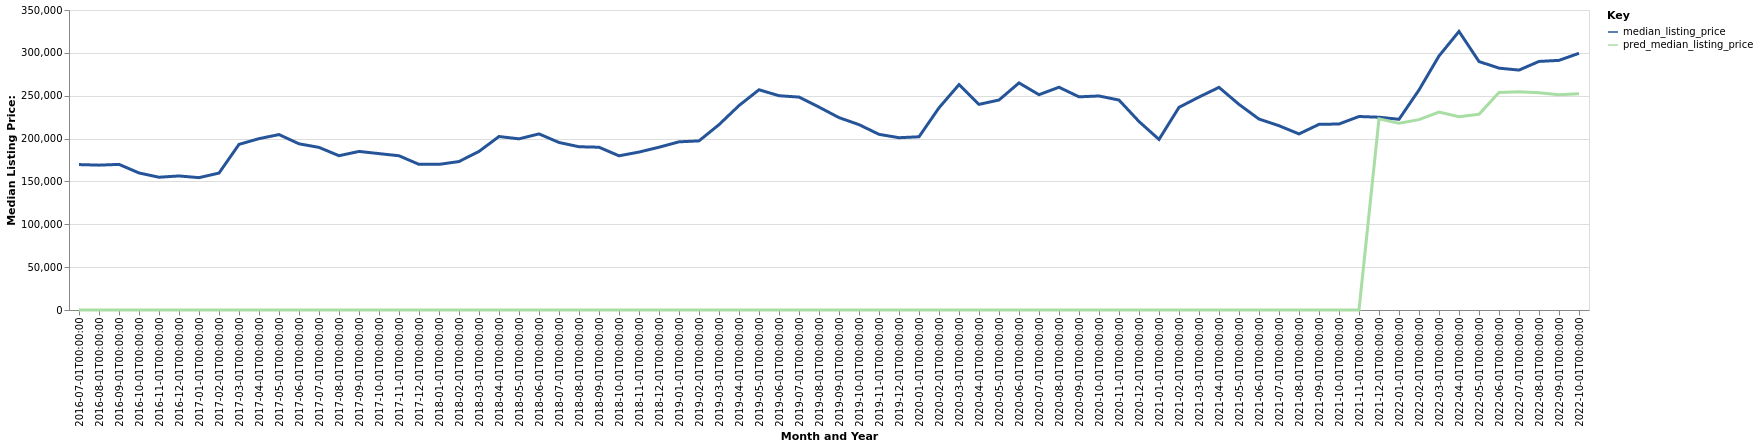

Source data for this figure (header and first rows):
date, time_idx, median_listing_price, thirty_year_interest_rate_five, month, county_name, active_listing_count, pred_median_listing_price, month_year
2016-07-01, 0, 169675, 3.72, 7, Lafayette-West Lafayette, IN, 746.0, 0, Jul-2016
2016-08-01, 1, 169000, 3.73, 8, Lafayette-West Lafayette, IN, 730.0, 0, Aug-2016
2016-09-01, 2, 169900, 3.66, 9, Lafayette-West Lafayette, IN, 712.0, 0, Sep-2016
2016-10-01, 3, 159900, 3.64, 10, Lafayette-West Lafayette, IN, 694.0, 0, Oct-2016
2016-11-01, 4, 154900, 3.66, 11, Lafayette-West Lafayette, IN, 622.0, 0, Nov-2016
2016-12-01, 5, 156400, 3.48, 12, Lafayette-West Lafayette, IN, 522.0, 0, Dec-2016
2017-01-01, 6, 154400, 3.45, 1, Lafayette-West Lafayette, IN, 469.0, 0, Jan-2017
2017-02-01, 7, 159750, 3.5, 2, Lafayette-West Lafayette, IN, 498.0, 0, Feb-2017
2017-03-01, 8, 193225, 3.52, 3, Lafayette-West Lafayette, IN, 493.0, 0, Mar-2017
2017-04-01, 9, 199900, 4.03, 4, Lafayette-West Lafayette, IN, 490.0, 0, Apr-2017
2017-05-01, 10, 204675, 4.32, 5, Lafayette-West Lafayette, IN, 529.0, 0, May-2017
2017-06-01, 11, 193900, 4.2, 6, Lafayette-West Lafayette, IN, 538.0, 0, Jun-2017
2017-07-01, 12, 189700, 4.19, 7, Lafayette-West Lafayette, IN, 625.0, 0, Jul-2017
2017-08-01, 13, 180000, 4.3, 8, Lafayette-West Lafayette, IN, 664.0, 0, Aug-2017
2017-09-01, 14, 185000, 4.1, 9, Lafayette-West Lafayette, IN, 656.0, 0, Sep-2017
2017-10-01, 15, 182448, 4.05, 10, Lafayette-West Lafayette, IN, 647.0, 0, Oct-2017
2017-11-01, 16, 179948, 3.94, 11, Lafayette-West Lafayette, IN, 577.0, 0, Nov-2017
2017-12-01, 17, 169900, 4.03, 12, Lafayette-West Lafayette, IN, 536.0, 0, Dec-2017
2018-01-01, 18, 169900, 3.93, 1, Lafayette-West Lafayette, IN, 473.0, 0, Jan-2018
2018-02-01, 19, 173225, 3.83, 2, Lafayette-West Lafayette, IN, 468.0, 0, Feb-2018
2018-03-01, 20, 185000, 3.94, 3, Lafayette-West Lafayette, IN, 446.0, 0, Mar-2018
2018-04-01, 21, 202400, 3.95, 4, Lafayette-West Lafayette, IN, 456.0, 0, Apr-2018
2018-05-01, 22, 199675, 3.99, 5, Lafayette-West Lafayette, IN, 492.0, 0, May-2018
2018-06-01, 23, 205450, 4.15, 6, Lafayette-West Lafayette, IN, 519.0, 0, Jun-2018
2018-07-01, 24, 195450, 4.4, 7, Lafayette-West Lafayette, IN, 532.0, 0, Jul-2018
2018-08-01, 25, 190475, 4.46, 8, Lafayette-West Lafayette, IN, 557.0, 0, Aug-2018
2018-09-01, 26, 189900, 4.58, 9, Lafayette-West Lafayette, IN, 559.0, 0, Sep-2018
2018-10-01, 27, 179900, 4.66, 10, Lafayette-West Lafayette, IN, 567.0, 0, Oct-2018
2018-11-01, 28, 184250, 4.62, 11, Lafayette-West Lafayette, IN, 528.0, 0, Nov-2018
2018-12-01, 29, 189900, 4.54, 12, Lafayette-West Lafayette, IN, 459.0, 0, Dec-2018
2019-01-01, 30, 196200, 4.6, 1, Lafayette-West Lafayette, IN, 397.0, 0, Jan-2019
2019-02-01, 31, 197325, 4.72, 2, Lafayette-West Lafayette, IN, 380.0, 0, Feb-2019
2019-03-01, 32, 216229, 4.9, 3, Lafayette-West Lafayette, IN, 341.0, 0, Mar-2019
2019-04-01, 33, 238500, 4.94, 4, Lafayette-West Lafayette, IN, 295.0, 0, Apr-2019
2019-05-01, 34, 256950, 4.75, 5, Lafayette-West Lafayette, IN, 323.0, 0, May-2019
2019-06-01, 35, 250000, 4.51, 6, Lafayette-West Lafayette, IN, 332.0, 0, Jun-2019
2019-07-01, 36, 248400, 4.41, 7, Lafayette-West Lafayette, IN, 345.0, 0, Jul-2019
2019-08-01, 37, 236718, 4.41, 8, Lafayette-West Lafayette, IN, 363.0, 0, Aug-2019
2019-09-01, 38, 224445, 4.2, 9, Lafayette-West Lafayette, IN, 387.0, 0, Sep-2019
2019-10-01, 39, 216264, 4.14, 10, Lafayette-West Lafayette, IN, 400.0, 0, Oct-2019
2019-11-01, 40, 204950, 3.84, 11, Lafayette-West Lafayette, IN, 356.0, 0, Nov-2019
2019-12-01, 41, 201000, 3.81, 12, Lafayette-West Lafayette, IN, 277.0, 0, Dec-2019
2020-01-01, 42, 202100, 3.75, 1, Lafayette-West Lafayette, IN, 231.0, 0, Jan-2020
2020-02-01, 43, 235900, 3.73, 2, Lafayette-West Lafayette, IN, 244.0, 0, Feb-2020
2020-03-01, 44, 262950, 3.78, 3, Lafayette-West Lafayette, IN, 250.0, 0, Mar-2020
2020-04-01, 45, 239900, 3.75, 4, Lafayette-West Lafayette, IN, 274.0, 0, Apr-2020
2020-05-01, 46, 245000, 3.74, 5, Lafayette-West Lafayette, IN, 262.0, 0, May-2020
2020-06-01, 47, 264925, 3.72, 6, Lafayette-West Lafayette, IN, 224.0, 0, Jun-2020
2020-07-01, 48, 251200, 3.49, 7, Lafayette-West Lafayette, IN, 228.0, 0, Jul-2020
2020-08-01, 49, 259900, 3.65, 8, Lafayette-West Lafayette, IN, 231.0, 0, Aug-2020
2020-09-01, 50, 248700, 3.33, 9, Lafayette-West Lafayette, IN, 236.0, 0, Sep-2020
2020-10-01, 51, 249700, 3.28, 10, Lafayette-West Lafayette, IN, 218.0, 0, Oct-2020
2020-11-01, 52, 244925, 3.21, 11, Lafayette-West Lafayette, IN, 186.0, 0, Nov-2020
2020-12-01, 53, 219900, 3.07, 12, Lafayette-West Lafayette, IN, 156.0, 0, Dec-2020
2021-01-01, 54, 199000, 2.99, 1, Lafayette-West Lafayette, IN, 118.0, 0, Jan-2021
2021-02-01, 55, 236425, 2.93, 2, Lafayette-West Lafayette, IN, 85.0, 0, Feb-2021
2021-03-01, 56, 248450, 2.88, 3, Lafayette-West Lafayette, IN, 92.0, 0, Mar-2021
2021-04-01, 57, 259750, 2.84, 4, Lafayette-West Lafayette, IN, 99.0, 0, Apr-2021
2021-05-01, 58, 239900, 2.71, 5, Lafayette-West Lafayette, IN, 115.0, 0, May-2021
2021-06-01, 59, 222750, 2.79, 6, Lafayette-West Lafayette, IN, 138.0, 0, Jun-2021
... 16 more rows
